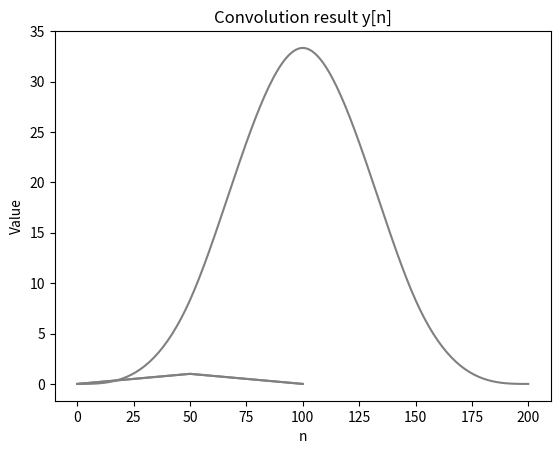

Generate this figure with matplotlib:
# -*- coding: utf-8 -*-
"""
Created on Sat Feb  1 14:47:22 2025

[redacted]
"""
import numpy as np
import matplotlib.pyplot as plt


#2.Convolution
##2.1 Convolution Function
def cvoltn(a,b):
    L=len(a)+len(b)-1

    ### Fill each side of a with len(b)-1 amount of 0
    Filled_a= np.pad(a, (len(b)-1, len(b)-1))

    ###reverse b
    reverse_b=b[::-1]

    ###initialize
    otput=np.zeros(L)

    ###dot product
    for n in range(L):
        window = Filled_a[n:n+len(b)]
        otput[n] = np.dot(window, reverse_b)
        
    return otput
###returns the result from a convolution between two random independent signals   
length_N = 10000
Sequence_a = np.random.randn(length_N)
Sequence_b = np.random.randn(length_N)
Sequence_a = 2 * (Sequence_a - np.min(Sequence_a)) / (np.max(Sequence_a) - np.min(Sequence_a)) - 1
Sequence_b = 2 * (Sequence_b - np.min(Sequence_b)) / (np.max(Sequence_b) - np.min(Sequence_b)) - 1

result = cvoltn(Sequence_a , Sequence_b)
print(result)

##2.2 Create Signals and Convolve
###Create two triangular windows with your own implementation
def tr_windw(N):
    windw = np.zeros(N)
    half_L=(N-1)/2
    for n in range(N):
        if n <= half_L:
            windw[n]=(2 * n) / (N-1)
        else:
            windw[n]=(2 * (N-1-n)) / (N-1)
    return windw

### Window length
N=101

### Generate two triangular windows
windw1=tr_windw(N) #a[n]
windw2=tr_windw(N) #b[n]

plt.plot(windw1, label='a[n]',color='grey')
plt.plot(windw2, label='b[n]',color='grey')
plt.xlabel('n')
plt.ylabel('Value')
plt.title('Triangular Windows a[n] and b[n]')
plt.show()

##2.3 Convolve
###Calculate the output y[n]
convolve_y=cvoltn(windw1,windw2)
print(convolve_y)
###Calculate the length of y[n]
convolve_y_L=N+N-1
print(convolve_y_L)            


##2.4 Plot and Interpret
#plot the convolution result
plt.plot(convolve_y, label='y[n]',color='grey')
plt.xlabel('n')
plt.ylabel('Value')
plt.title('Convolution result y[n]')
plt.show()
    